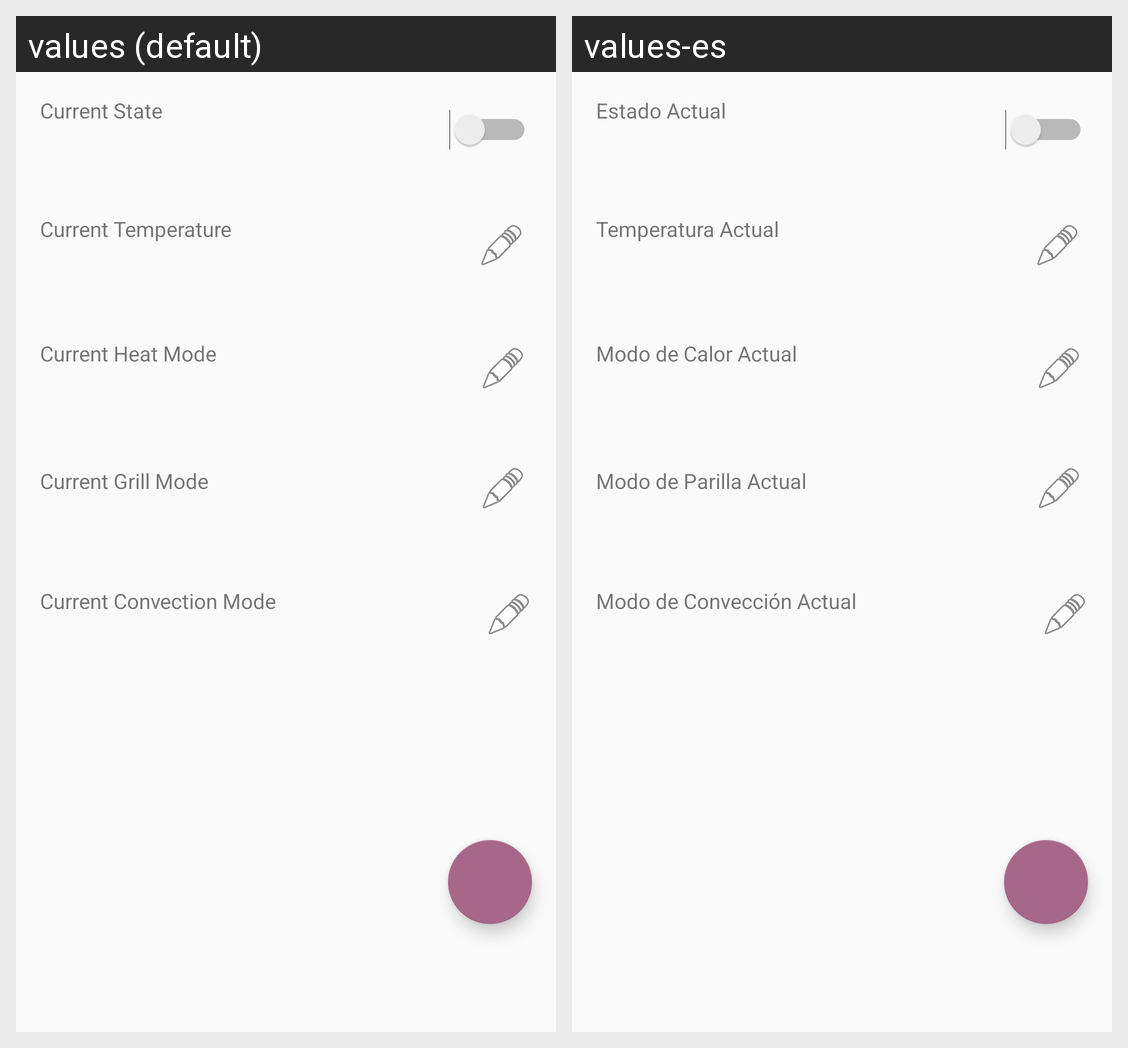

This grid shows one Android layout under two languages. Give, for every string resource on the screen, its name, the default text and each shown locale's text.
Android screen res/layout/oven_layout.xml rendered under 2 locales, left to right: values (default), values-es. Device: Nexus 5 (rendered at 1080×1920; each locale shown at half size, 540×960, under a caption strip naming it); theme AppTheme.
Strings drawn on this screen, with the default value and each locale's value (text and hints the layout hard-codes, and strings that could not be matched under every locale, appear in the picture but are not listed):

status
  values: Current State
  values-es: Estado Actual

temperature
  values: Current Temperature
  values-es: Temperatura Actual

heat
  values: Current Heat Mode
  values-es: Modo de Calor Actual

grill
  values: Current Grill Mode
  values-es: Modo de Parilla Actual

convection
  values: Current Convection Mode
  values-es: Modo de Convección Actual
